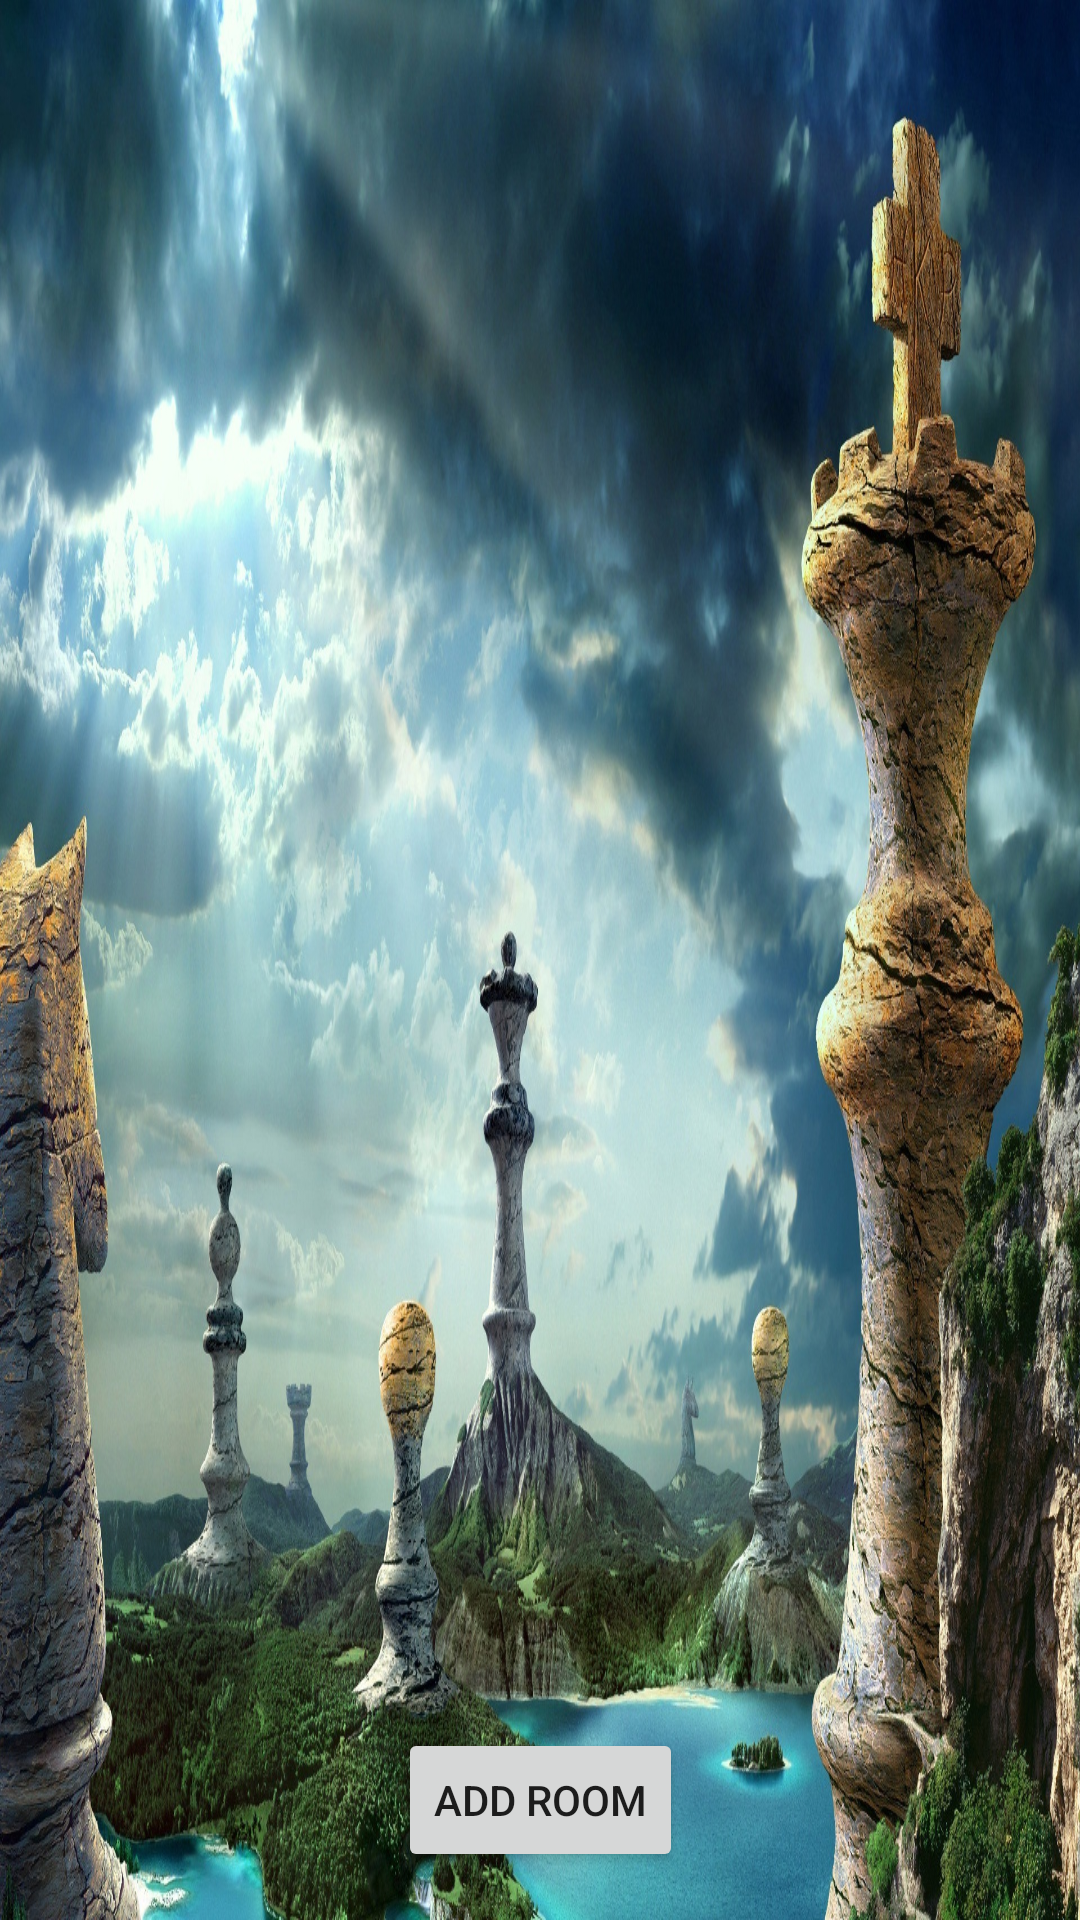

Reconstruct the res/layout file that produces this screen, plus the resources it refers to.
<!-- AndroidManifest.xml: application theme AppTheme -->
<!-- res/layout/activity_main.xml -->
<?xml version="1.0" encoding="utf-8"?>
<android.support.constraint.ConstraintLayout xmlns:android="http://schemas.android.com/apk/res/android"
    xmlns:app="http://schemas.android.com/apk/res-auto"
    xmlns:tools="http://schemas.android.com/tools"
    android:layout_width="match_parent"
    android:layout_height="match_parent"
    android:background="@drawable/chess_background"
    tools:context=".MainActivity">

    <android.support.v7.widget.RecyclerView
        android:id="@+id/recyclerView"
        android:layout_width="0dp"
        android:layout_height="0dp"
        android:layout_marginStart="8dp"
        android:layout_marginTop="91dp"
        android:layout_marginEnd="8dp"
        android:layout_marginBottom="27dp"
        app:layout_constraintBottom_toTopOf="@+id/button"
        app:layout_constraintEnd_toEndOf="parent"
        app:layout_constraintStart_toStartOf="parent"
        app:layout_constraintTop_toTopOf="parent" />

    <Button
        android:id="@+id/button"
        android:layout_width="wrap_content"
        android:layout_height="wrap_content"
        android:layout_marginBottom="16dp"
        android:onClick="myClick"
        android:text="add Room"
        app:layout_constraintBottom_toBottomOf="parent"
        app:layout_constraintEnd_toEndOf="parent"
        app:layout_constraintStart_toStartOf="parent"
        app:layout_constraintTop_toBottomOf="@+id/recyclerView" />
</android.support.constraint.ConstraintLayout>
<!-- resources referenced by this layout -->
<resources>
  <!-- drawable chess_background: jpg bitmap (drawable, 760402 bytes) -->
  <style name="AppTheme" parent="Theme.AppCompat.Light.DarkActionBar">
          
          <item name="colorPrimary">@color/colorPrimary</item>
          <item name="colorPrimaryDark">@color/colorPrimaryDark</item>
          <item name="colorAccent">@color/colorAccent</item>
      </style>
  <color name="colorPrimary">#13151e</color>
  <color name="colorPrimaryDark">#1d591d</color>
  <color name="colorAccent">#8bc43c</color>
</resources>
